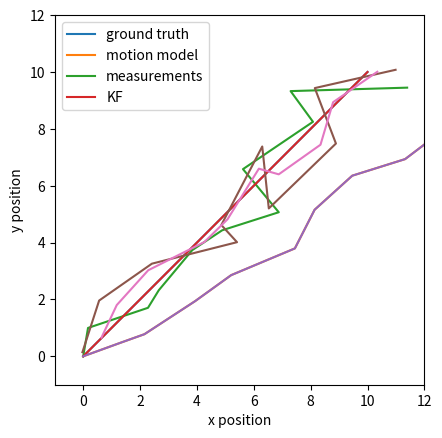

Recreate this plot in Python.
%matplotlib inline
import numpy as np
import matplotlib.pyplot as plt

# state = [x_pos, y_pos]
num_steps = 10
ground_truth_xs = np.linspace(0, 10, num=num_steps + 1) # [0, 1, ..., 10]
ground_truth_ys = ground_truth_xs.copy() # x = y
ground_truth_states = np.stack((ground_truth_xs,ground_truth_ys), axis=1) # ground_truth_states is [[0,0], [1,1], ..., [10,10]]


# Simulate motion with our noisy motion model
x_0, y_0 = 0, 0 # given initial position at (0,0)
motion_states = [np.array([x_0, y_0])] # a list to store state at each step following noisy motion model
u_t = np.array([1.0, 1.0]) # given constant control input
A = np.array([[1, 0],
              [0, 1]])
B = np.array([[1, 0],
              [0, 1]])
Q = np.array([[0.3, 0],
              [0, 0.3]]) # given Q matrix
for _ in range(10):
    motion_noise = np.random.multivariate_normal(mean=np.array([0,0]), cov=Q) # ~N(0,Q)
    new_state = A @ motion_states[-1] + B @ u_t + motion_noise # note: a @ b = np.dot(a,b)
    motion_states.append(new_state)
    
    
# Simulate measurements with our noisy measurement model
# In real life, we are supposed to get these directly from our sensor
measurement_states = [np.array([x_0, y_0])] # # a list to store state at each step following noisy measurement model, assume we have perfect initial measurement
H = np.array([[1, 0],
              [0, 1]]) # given H matrix
R = np.array([[0.75, 0],
              [0, 0.6]]) # given R matrix
for i in range(10):
    measurement_noise = np.random.multivariate_normal(mean=np.array([0,0]), cov=R) # ~N(0,R)
    new_measurement = H @ ground_truth_states[i+1] + measurement_noise # this is z_t
    measurement_states.append(new_measurement)

    
# Convert motion_states and measurement_states to array so we can plot them easily
motion_states = np.array(motion_states)
measurement_states = np.array(measurement_states)


# Compare ground truth and measurements
plt.plot(ground_truth_states[:,0], ground_truth_states[:,1])
plt.plot(motion_states[:,0], motion_states[:,1])
plt.plot(measurement_states[:,0], measurement_states[:,1])
plt.xlim(-1,12)
plt.ylim(-1,12)
plt.xlabel('x position')
plt.ylabel('y position')
plt.legend(['ground truth', 'motion model', 'measurements'])
plt.gca().set_aspect('equal', adjustable='box')
plt.show()

def predict(A, B, Q, u_t, mu_t, Sigma_t):
    predicted_mu = A @ mu_t + B @ u_t
    predicted_Sigma = A @ Sigma_t @ A.T + Q
    return predicted_mu, predicted_Sigma

def update(H, R, z, predicted_mu, predicted_Sigma):
    residual_mean = z - H @ predicted_mu
    residual_covariance = H @ predicted_Sigma @ H.T + R
    kalman_gain = predicted_Sigma @ H.T @ np.linalg.inv(residual_covariance)
    updated_mu = predicted_mu + kalman_gain @ residual_mean
    updated_Sigma = predicted_Sigma - kalman_gain @ H @ predicted_Sigma
    return updated_mu, updated_Sigma

# Re-initialize the problem with the given information
mu_0 = np.array([0, 0])
Sigma_0 = np.array([[0.1, 0],
                     [0, 0.1]])
u_t = np.array([1, 1]) # we assume constant control input

A = np.array([[1, 0],
              [0, 1]])
B = np.array([[1, 0],
              [0, 1]])
Q = np.array([[0.3, 0],
              [0, 0.3]])
H = np.array([[1, 0],
              [0, 1]])
R = np.array([[0.75, 0],
              [0, 0.6]])

# Initialize empty lists to store the filtered states and measurements for plotting
measurement_states = []
filtered_states = []

# Run KF for each time step
mu_current = mu_0.copy()
Sigma_current = Sigma_0.copy()
for i in range(num_steps):
    
    # Predict step
    predicted_mu, predicted_Sigma = predict(A, B, Q, u_t, mu_current, Sigma_current)
    
    # Get measurement (in real life, we get this from our sensor)    
    measurement_noise = np.random.multivariate_normal(mean=np.array([0,0]), cov=R) # ~N(0,R)
    new_measurement = H @ ground_truth_states[i+1] + measurement_noise # this is z_t
    
    # The rest of update step
    mu_current, Sigma_current = update(H, R, new_measurement, predicted_mu, predicted_Sigma)
    
    # Store measurements and mu_current so we can plot it later
    measurement_states.append(new_measurement)
    filtered_states.append(mu_current)

# For plotting purposes, convert the lists to array
measurement_states = np.array(measurement_states)
filtered_states = np.array(filtered_states) 

# Let's plot the results

plt.plot(ground_truth_states[:,0], ground_truth_states[:,1]) # from previous section
plt.plot(motion_states[:,0], motion_states[:,1]) # from previous section
plt.plot(measurement_states[:,0], measurement_states[:,1])
plt.plot(filtered_states[:,0], filtered_states[:,1])
plt.xlim(-1,12)
plt.ylim(-1,12)
plt.xlabel('x position')
plt.ylabel('y position')
plt.legend(['ground truth', 'motion model', 'measurements', 'KF'])
plt.gca().set_aspect('equal', adjustable='box')
plt.show()

